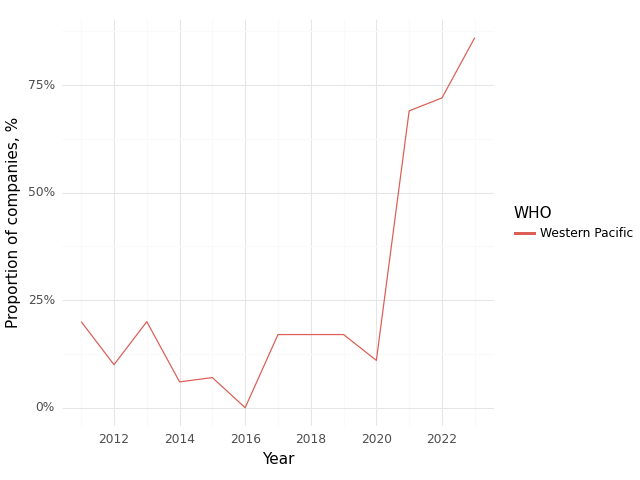

The file beside this chart, header and first rows:
, Year, WHO, Climate, Health, Intersection
0, 2011, Western Pacific, 0.4, 1.0, 0.2
1, 2012, Western Pacific, 0.5, 0.7, 0.1
2, 2013, Western Pacific, 0.4, 0.7, 0.2
3, 2014, Western Pacific, 0.29, 0.53, 0.06
4, 2015, Western Pacific, 0.21, 0.57, 0.07
5, 2016, Western Pacific, 0.27, 0.64, 0.0
6, 2017, Western Pacific, 0.33, 0.58, 0.17
7, 2018, Western Pacific, 0.5, 0.58, 0.17
8, 2019, Western Pacific, 0.33, 0.67, 0.17
9, 2020, Western Pacific, 0.78, 1.0, 0.11
10, 2021, Western Pacific, 0.85, 1.0, 0.69
11, 2022, Western Pacific, 0.78, 1.0, 0.72
12, 2023, Western Pacific, 0.93, 0.93, 0.86
